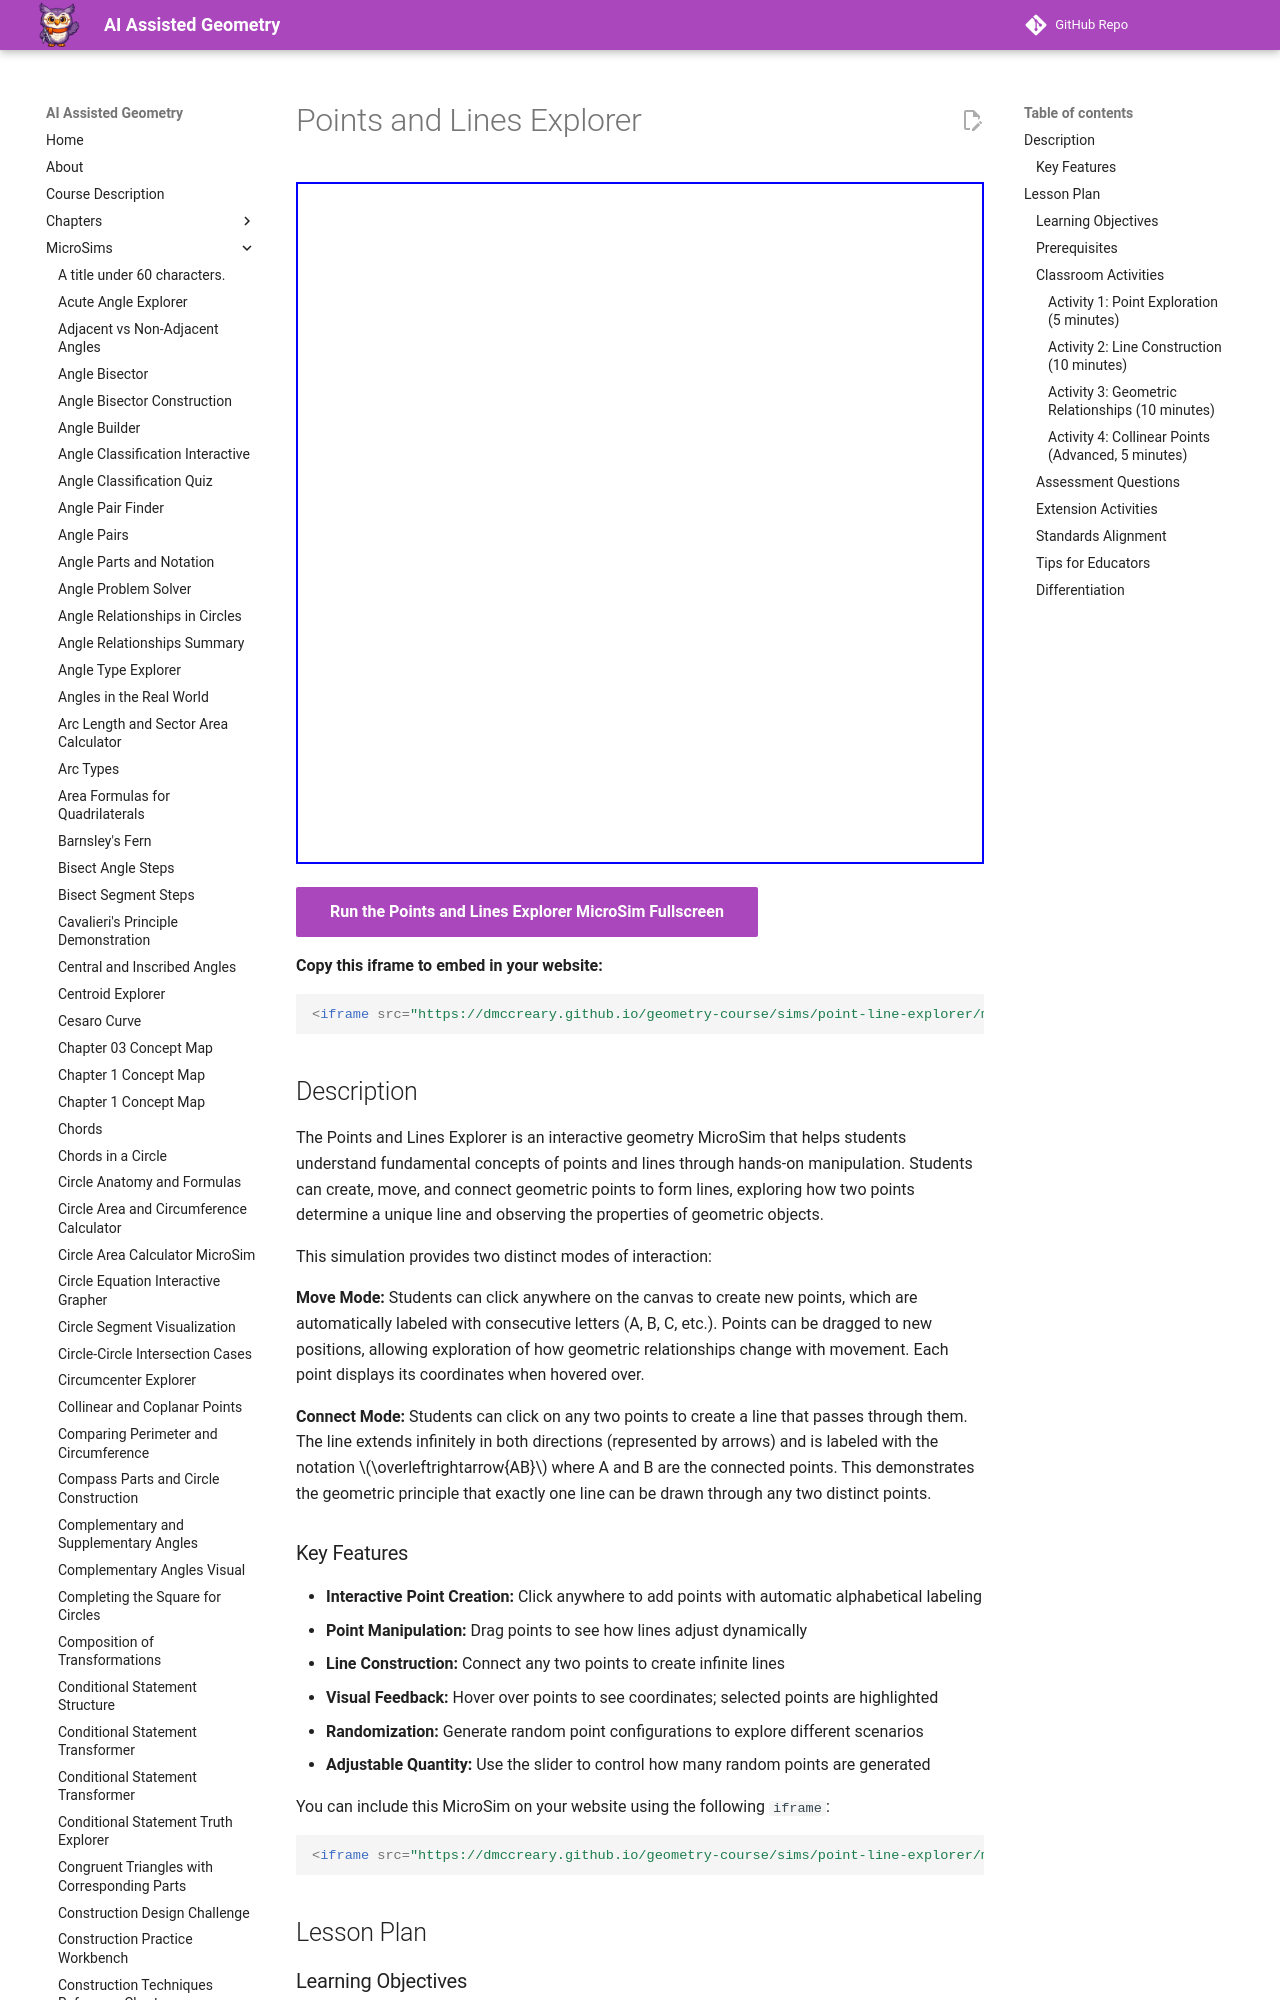

repository: dmccreary/geometry-course · page: sims/point-line-explorer/index.html · generator: mkdocs

---
title: Points and Lines Explorer
description: An interactive MicroSim for creating, moving, and connecting geometric points to form lines, demonstrating that two points determine a unique line.
quality_score: 75
image: /sims/point-line-explorer/point-line-explorer.png
og:image: /sims/point-line-explorer/point-line-explorer.png
---

# Points and Lines Explorer

<iframe src="main.html" width="100%" height="682px" scrolling="no"></iframe>

[Run the Points and Lines Explorer MicroSim Fullscreen](main.html){ .md-button .md-button--primary }

**Copy this iframe to embed in your website:**

```html
<iframe src="https://dmccreary.github.io/geometry-course/sims/point-line-explorer/main.html" width="100%" height="682px" scrolling="no"></iframe>
```

## Description

The Points and Lines Explorer is an interactive geometry MicroSim that helps students understand fundamental concepts of points and lines through hands-on manipulation. Students can create, move, and connect geometric points to form lines, exploring how two points determine a unique line and observing the properties of geometric objects.

This simulation provides two distinct modes of interaction:

**Move Mode:** Students can click anywhere on the canvas to create new points, which are automatically labeled with consecutive letters (A, B, C, etc.). Points can be dragged to new positions, allowing exploration of how geometric relationships change with movement. Each point displays its coordinates when hovered over.

**Connect Mode:** Students can click on any two points to create a line that passes through them. The line extends infinitely in both directions (represented by arrows) and is labeled with the notation $\overleftrightarrow{AB}$ where A and B are the connected points. This demonstrates the geometric principle that exactly one line can be drawn through any two distinct points.
